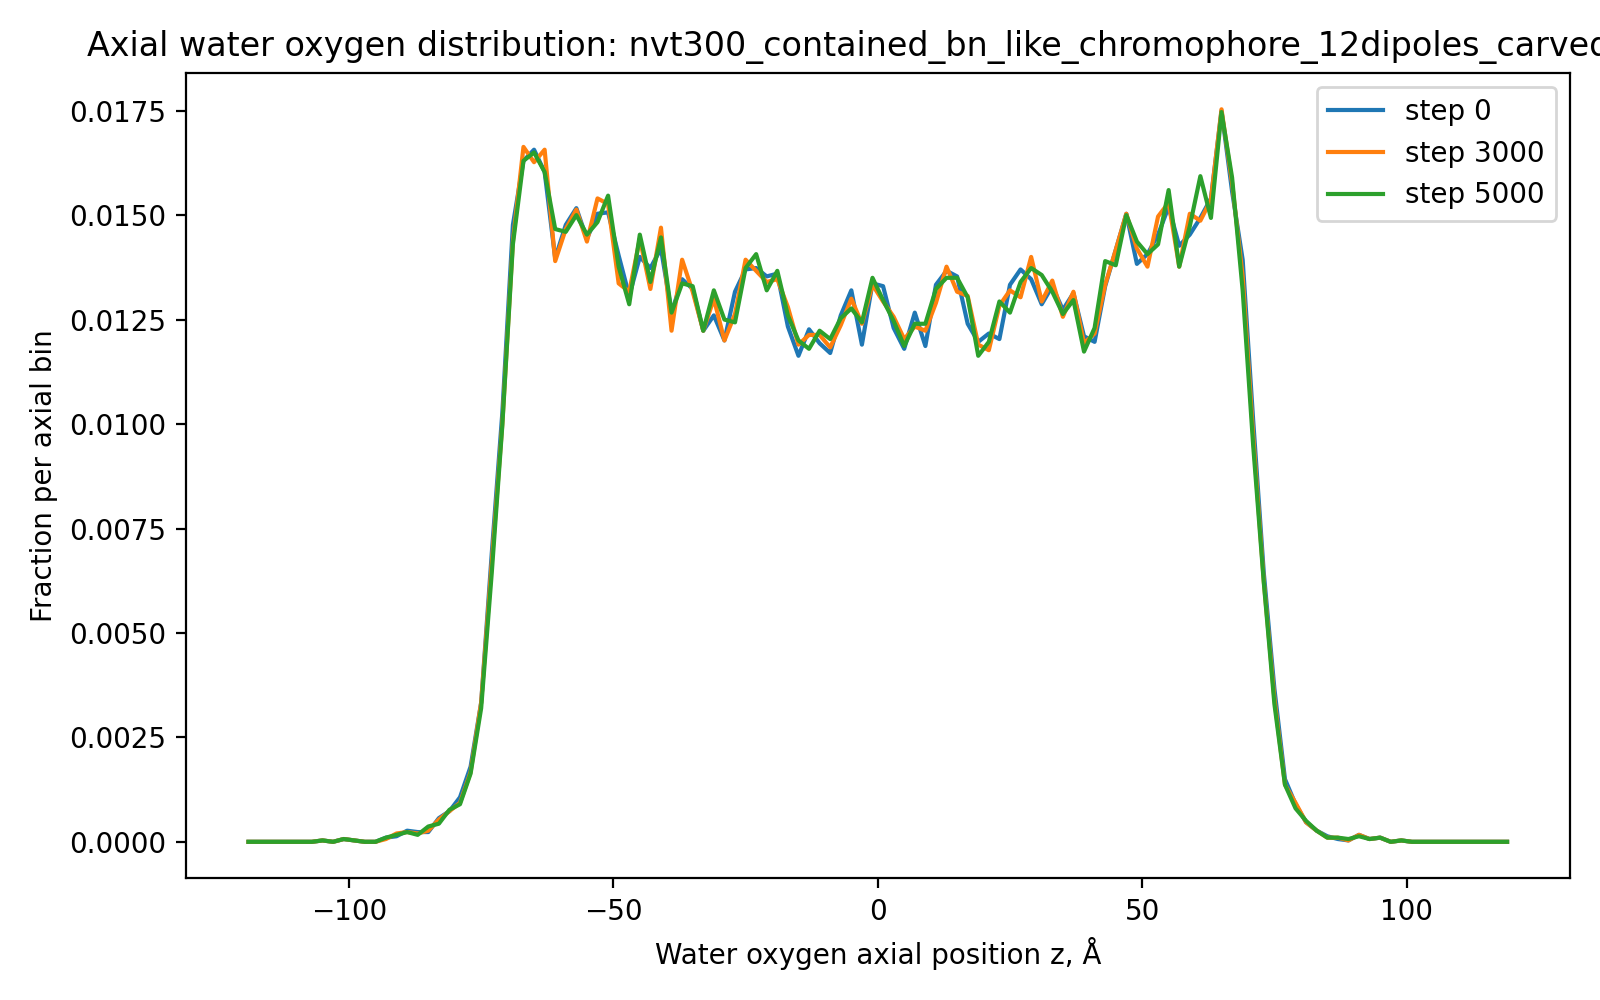

Values plotted in this chart, from the file beside it:
run, timestep, z_A, fraction
nvt300_contained_bn_like_chromophore_12d…, 0, -119.0, 0.0
nvt300_contained_bn_like_chromophore_12d…, 0, -117.0, 0.0
nvt300_contained_bn_like_chromophore_12d…, 0, -115.0, 0.0
nvt300_contained_bn_like_chromophore_12d…, 0, -113.0, 0.0
nvt300_contained_bn_like_chromophore_12d…, 0, -111.0, 0.0
nvt300_contained_bn_like_chromophore_12d…, 0, -109.0, 0.0
nvt300_contained_bn_like_chromophore_12d…, 0, -107.0, 0.0
nvt300_contained_bn_like_chromophore_12d…, 0, -105.0, 3.334778403975056e-05
nvt300_contained_bn_like_chromophore_12d…, 0, -103.0, 0.0
nvt300_contained_bn_like_chromophore_12d…, 0, -101.0, 6.669556807950112e-05
nvt300_contained_bn_like_chromophore_12d…, 0, -99.0, 3.334778403975056e-05
nvt300_contained_bn_like_chromophore_12d…, 0, -97.0, 0.0
nvt300_contained_bn_like_chromophore_12d…, 0, -95.0, 0.0
nvt300_contained_bn_like_chromophore_12d…, 0, -93.0, 0.0001
nvt300_contained_bn_like_chromophore_12d…, 0, -91.0, 0.0001334
nvt300_contained_bn_like_chromophore_12d…, 0, -89.0, 0.0002668
nvt300_contained_bn_like_chromophore_12d…, 0, -87.0, 0.0002334
nvt300_contained_bn_like_chromophore_12d…, 0, -85.0, 0.0002334
nvt300_contained_bn_like_chromophore_12d…, 0, -83.0, 0.0005669
nvt300_contained_bn_like_chromophore_12d…, 0, -81.0, 0.0007337
nvt300_contained_bn_like_chromophore_12d…, 0, -79.0, 0.001067
nvt300_contained_bn_like_chromophore_12d…, 0, -77.0, 0.001801
nvt300_contained_bn_like_chromophore_12d…, 0, -75.0, 0.003335
nvt300_contained_bn_like_chromophore_12d…, 0, -73.0, 0.006903
nvt300_contained_bn_like_chromophore_12d…, 0, -71.0, 0.01027
nvt300_contained_bn_like_chromophore_12d…, 0, -69.0, 0.01477
nvt300_contained_bn_like_chromophore_12d…, 0, -67.0, 0.01631
nvt300_contained_bn_like_chromophore_12d…, 0, -65.0, 0.01657
nvt300_contained_bn_like_chromophore_12d…, 0, -63.0, 0.01604
nvt300_contained_bn_like_chromophore_12d…, 0, -61.0, 0.01397
nvt300_contained_bn_like_chromophore_12d…, 0, -59.0, 0.01477
nvt300_contained_bn_like_chromophore_12d…, 0, -57.0, 0.01517
nvt300_contained_bn_like_chromophore_12d…, 0, -55.0, 0.01444
nvt300_contained_bn_like_chromophore_12d…, 0, -53.0, 0.01504
nvt300_contained_bn_like_chromophore_12d…, 0, -51.0, 0.01507
nvt300_contained_bn_like_chromophore_12d…, 0, -49.0, 0.01404
nvt300_contained_bn_like_chromophore_12d…, 0, -47.0, 0.01307
nvt300_contained_bn_like_chromophore_12d…, 0, -45.0, 0.01401
nvt300_contained_bn_like_chromophore_12d…, 0, -43.0, 0.01374
nvt300_contained_bn_like_chromophore_12d…, 0, -41.0, 0.01421
nvt300_contained_bn_like_chromophore_12d…, 0, -39.0, 0.01267
nvt300_contained_bn_like_chromophore_12d…, 0, -37.0, 0.01347
nvt300_contained_bn_like_chromophore_12d…, 0, -35.0, 0.01324
nvt300_contained_bn_like_chromophore_12d…, 0, -33.0, 0.01224
nvt300_contained_bn_like_chromophore_12d…, 0, -31.0, 0.01261
nvt300_contained_bn_like_chromophore_12d…, 0, -29.0, 0.01201
nvt300_contained_bn_like_chromophore_12d…, 0, -27.0, 0.01317
nvt300_contained_bn_like_chromophore_12d…, 0, -25.0, 0.01371
nvt300_contained_bn_like_chromophore_12d…, 0, -23.0, 0.01374
nvt300_contained_bn_like_chromophore_12d…, 0, -21.0, 0.01354
nvt300_contained_bn_like_chromophore_12d…, 0, -19.0, 0.01361
nvt300_contained_bn_like_chromophore_12d…, 0, -17.0, 0.01234
nvt300_contained_bn_like_chromophore_12d…, 0, -15.0, 0.01164
nvt300_contained_bn_like_chromophore_12d…, 0, -13.0, 0.01227
nvt300_contained_bn_like_chromophore_12d…, 0, -11.0, 0.01194
nvt300_contained_bn_like_chromophore_12d…, 0, -9.0, 0.01171
nvt300_contained_bn_like_chromophore_12d…, 0, -7.0, 0.01261
nvt300_contained_bn_like_chromophore_12d…, 0, -5.0, 0.01321
nvt300_contained_bn_like_chromophore_12d…, 0, -3.0, 0.01191
nvt300_contained_bn_like_chromophore_12d…, 0, -1.0, 0.01337
... 660 more rows
